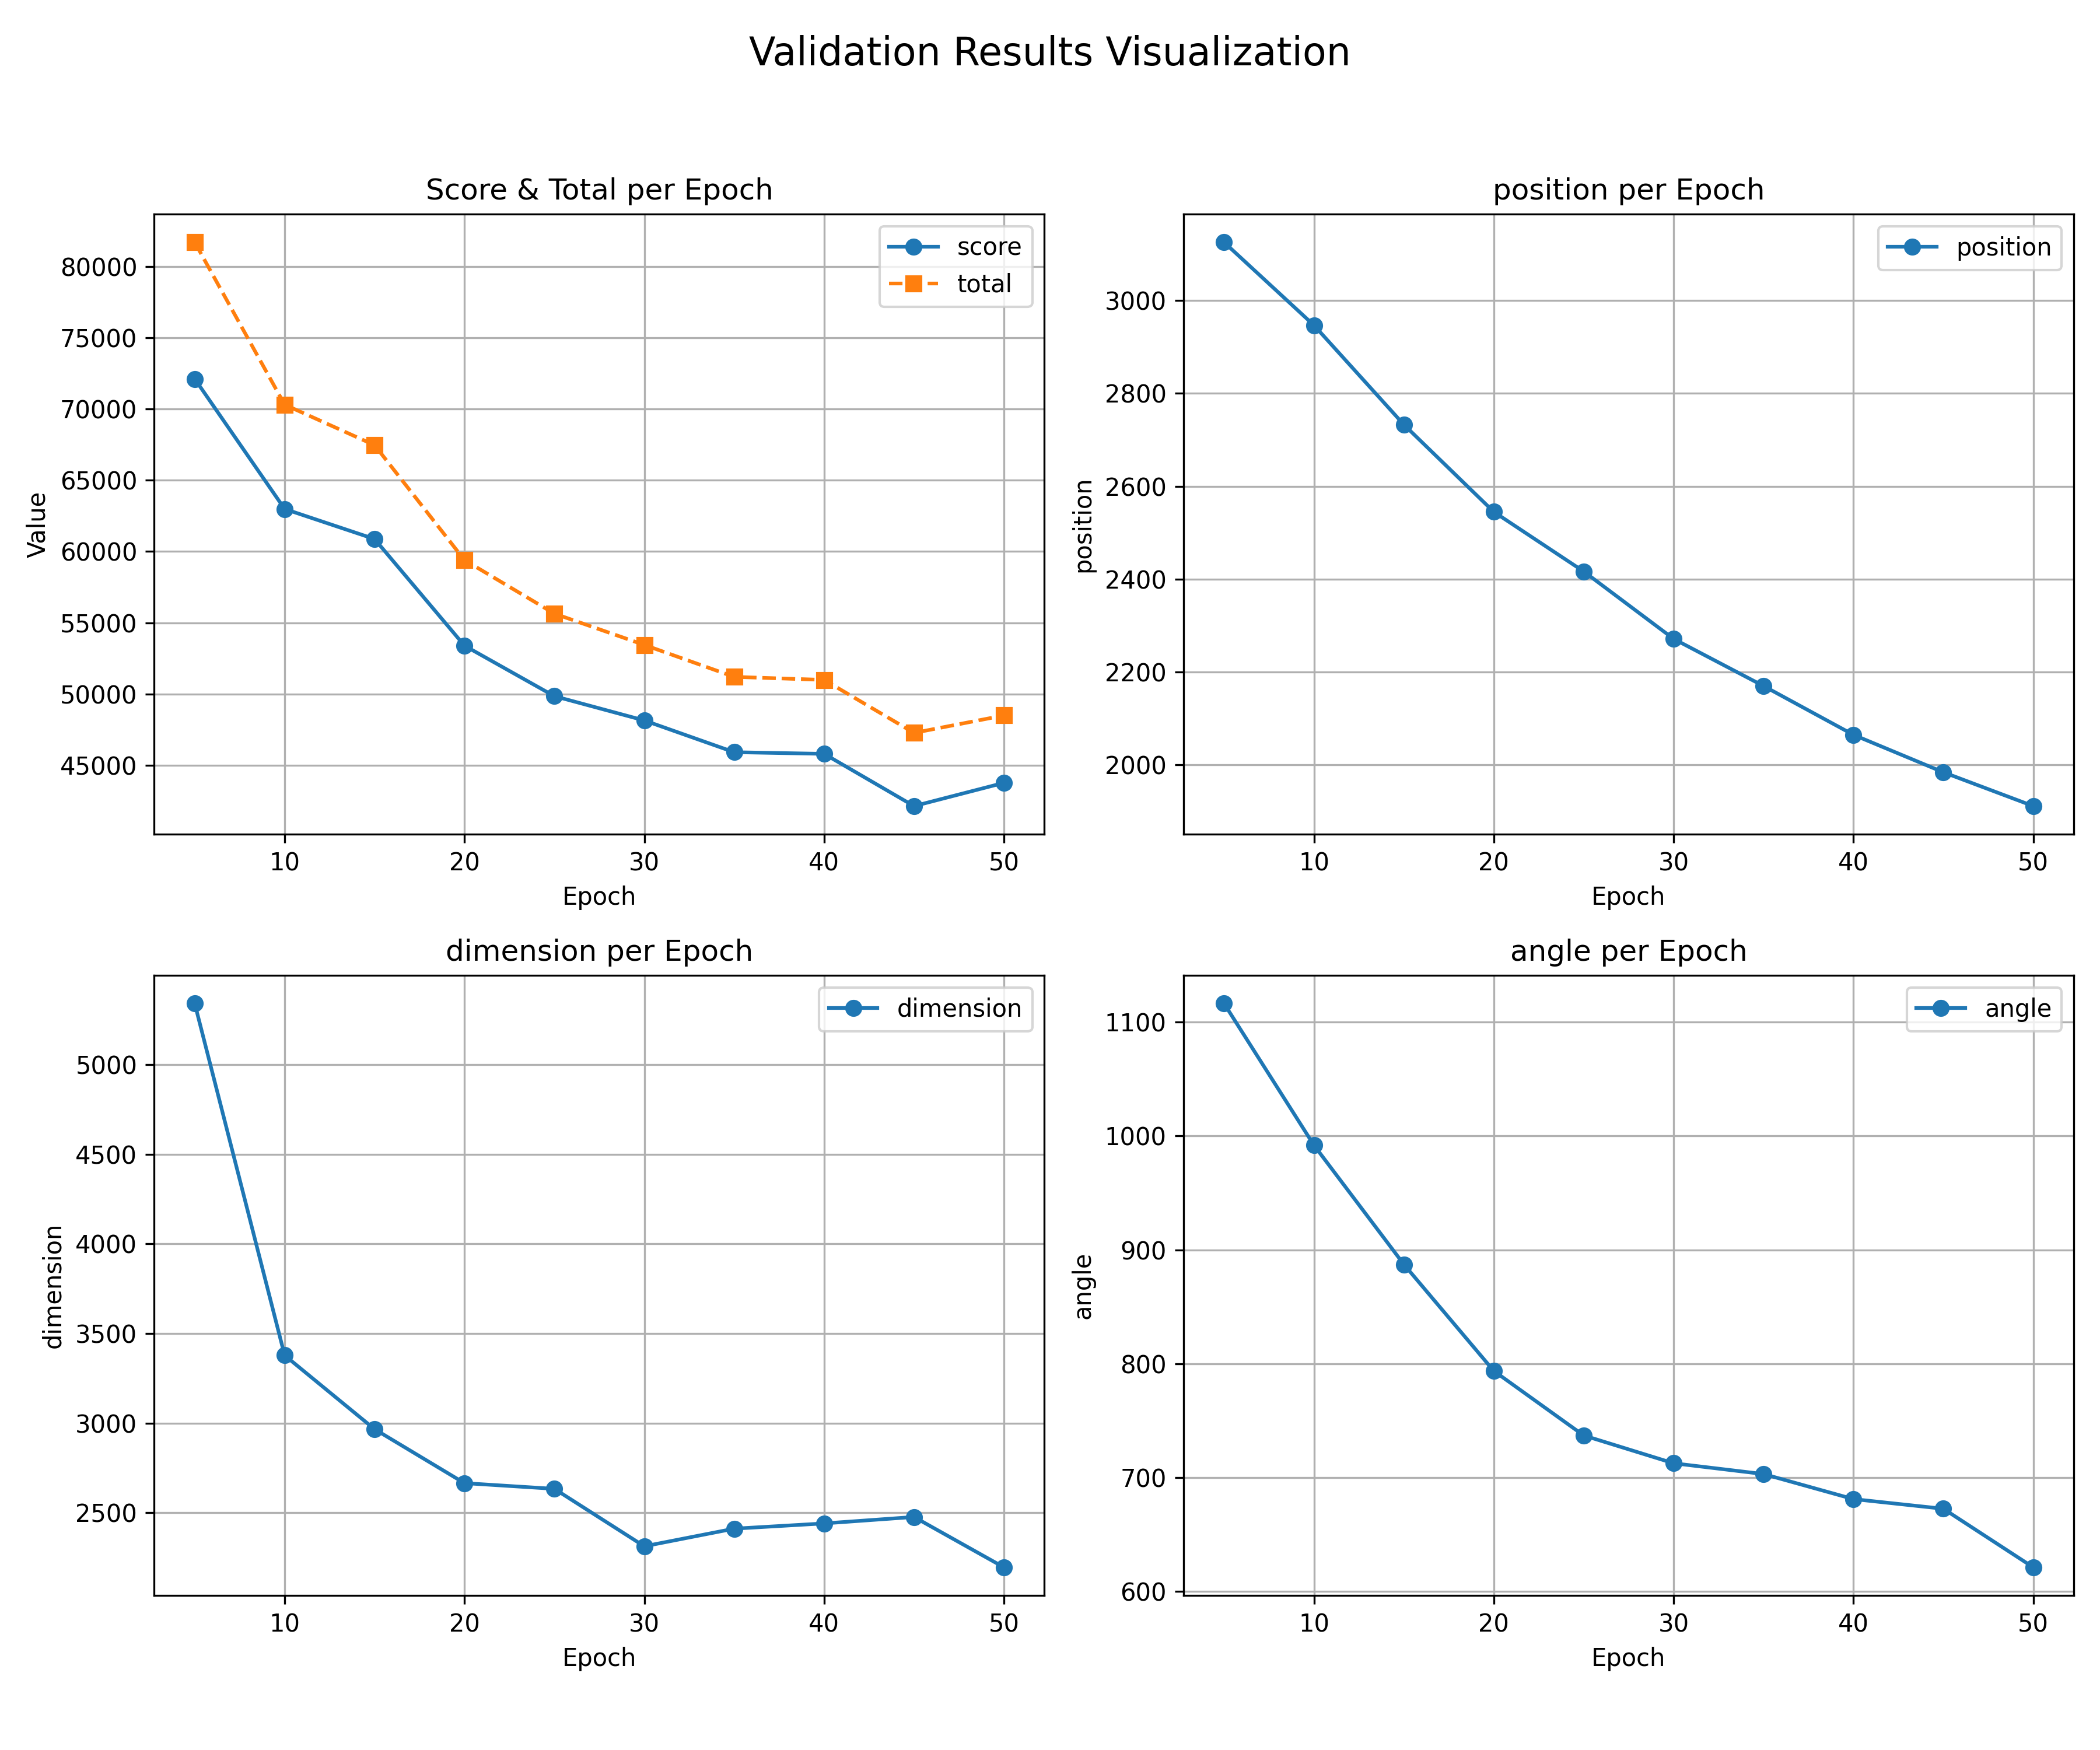

The file beside this chart, header and first rows:
epoch, total, score, position, dimension, angle
5, 81689, 72107, 3125, 5340, 1116
10, 70299, 62982, 2946, 3378, 991.8
15, 67461, 60875, 2733, 2966, 887.2
20, 59399, 53395, 2545, 2665, 793.7
25, 55641, 49853, 2417, 2634, 737.1
30, 53448, 48150, 2272, 2313, 712.7
35, 51207, 45923, 2170, 2411, 703.2
40, 50994, 45807, 2065, 2441, 681.2
45, 47277, 42144, 1984, 2477, 672.7
50, 48501, 43773, 1912, 2196, 621.3
